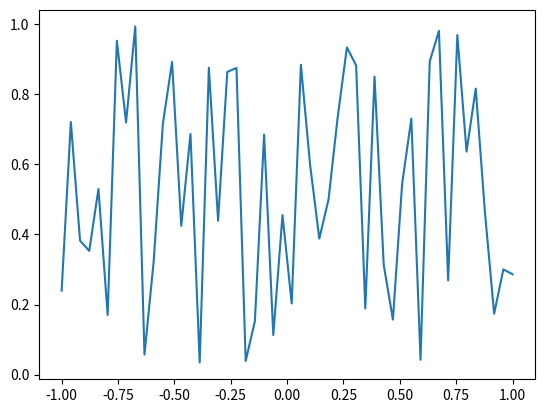

Generate this figure with matplotlib:
import matplotlib.pyplot as plt
import numpy as np

x = np.linspace(-1, 1, 50)
y = np.random.random(50)
print(x.shape, y.shape)
# 第一个是横坐标的值，第二个是纵坐标的值
plt.plot(x, y)
plt.show()